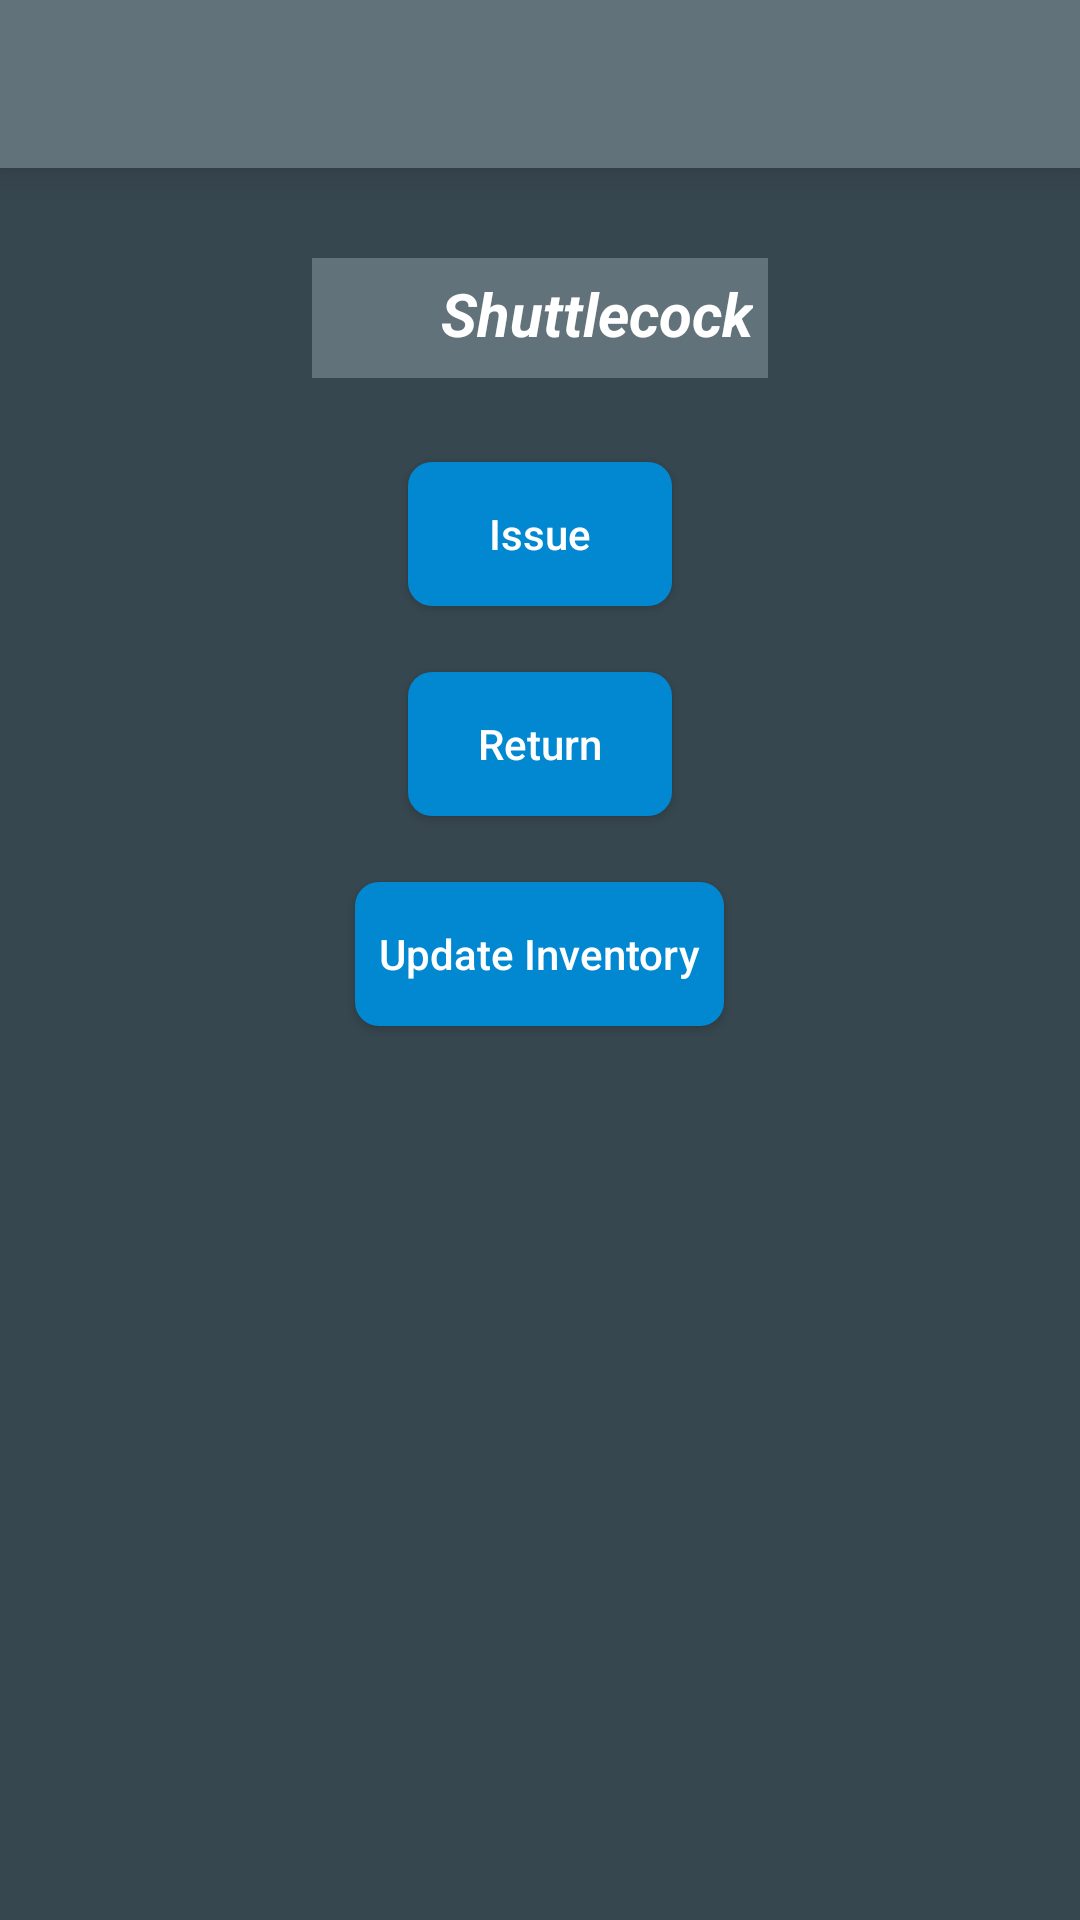

This screen was rendered from an Android layout file. Write that file and the resources it references.
<!-- AndroidManifest.xml: application theme AppTheme -->
<!-- res/layout/activity_inventory_transaction.xml -->
<?xml version="1.0" encoding="utf-8"?>
<RelativeLayout xmlns:android="http://schemas.android.com/apk/res/android"
    xmlns:app="http://schemas.android.com/apk/res-auto"
    xmlns:tools="http://schemas.android.com/tools"
    android:layout_width="match_parent"
    android:layout_height="match_parent"
    tools:context=".InventoryTransaction"
    style="@style/pageStyle">

    <androidx.appcompat.widget.Toolbar
        android:layout_width="match_parent"
        android:layout_height="wrap_content"
        android:background="@color/colorAccent"
        android:id="@+id/toolbar"
        android:elevation="8dp"/>

    <RelativeLayout
        android:layout_width="wrap_content"
        android:layout_height="wrap_content"
        android:layout_below="@+id/toolbar"
        android:layout_marginTop="30dp"
        android:layout_centerHorizontal="true"
        android:background="@color/colorAccent"
        android:id="@+id/rl_inventory"
        android:padding="5dp">

        <ImageView
            android:layout_width="30dp"
            android:layout_height="30dp"
            android:background="@null"
            android:id="@+id/icon"/>

        <TextView
            android:layout_width="wrap_content"
            android:layout_height="wrap_content"
            android:textColor="@color/textColorLight"
            android:textStyle="bold|italic"
            android:layout_toEndOf="@+id/icon"
            android:text="Shuttlecock"
            android:textSize="20dp"
            android:layout_marginLeft="8dp"
            android:id="@+id/inventory_name"

            />


    </RelativeLayout>

    <Button
        android:layout_marginTop="28dp"
        style="@style/buttonStyle"
        android:layout_below="@+id/rl_inventory"
        android:layout_centerHorizontal="true"
        android:text="Issue"
        android:textAllCaps="false"
        android:padding="8dp"
        android:id="@+id/issue_btn"/>

    <Button
        android:layout_marginTop="20dp"
        style="@style/buttonStyle"
        android:layout_below="@+id/issue_btn"
        android:layout_centerHorizontal="true"
        android:text="Return"
        android:textAllCaps="false"
        android:padding="8dp"
        android:id="@+id/return_btn"/>

    <Button
        android:layout_marginTop="20dp"
        style="@style/buttonStyle"
        android:layout_below="@+id/return_btn"
        android:layout_centerHorizontal="true"
        android:text="Update Inventory"
        android:textAllCaps="false"
        android:padding="8dp"
        android:id="@+id/update_btn"/>



</RelativeLayout>
<!-- resources referenced by this layout -->
<resources>
  <color name="colorAccent">#62727b</color>
  <color name="textColorLight">#ffffff</color>
  <style name="buttonStyle">
          <item name="android:layout_width">wrap_content</item>
          <item name="android:layout_height">wrap_content</item>
          <item name="android:background">@drawable/btn_rounded</item>
          <item name="android:textColor">#ffffff</item>
          <item name="android:layout_marginTop">@dimen/editText_marginTop</item>
          <item name="android:layout_marginBottom">2dp</item>
  
      </style>
  <style name="pageStyle">
          <item name="android:layout_width">match_parent</item>
          <item name="android:layout_height">match_parent</item>
          <item name="android:background">@color/colorPrimary</item>
      </style>
  <style name="AppTheme" parent="Theme.AppCompat.Light.DarkActionBar">
          
          <item name="colorPrimary">@color/colorPrimary</item>
          <item name="colorPrimaryDark">@color/colorPrimaryDark</item>
          <item name="colorAccent">@color/colorAccent</item>
  
          <item name="windowActionBar">false</item>
          <item name="windowNoTitle">true</item>
  
  
      </style>
  <!-- drawable btn_rounded (drawable) -->
  <?xml version="1.0" encoding="utf-8"?>
  <shape xmlns:android="http://schemas.android.com/apk/res/android" android:shape="rectangle" >
  
      <solid android:color="@color/btnColor"/>
      <corners android:radius="8dp"/>
  
  
  </shape>
  <dimen name="editText_marginTop">5dp</dimen>
  <color name="colorPrimary">#37474F</color>
  <color name="colorPrimaryDark">#102027</color>
  <color name="btnColor">#0288d1</color>
</resources>
